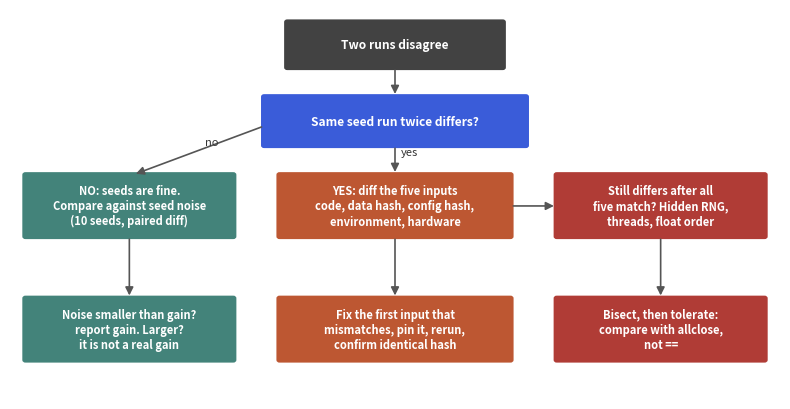

This chart was generated by the following Python code:
import matplotlib; matplotlib.use("Agg")
import matplotlib.pyplot as plt
from matplotlib.patches import FancyBboxPatch, FancyArrowPatch
B, O, T, R, P = "#2b4fd6", "#b84a22", "#357a70", "#aa2d26", "#6a2fd0"
fig, ax = plt.subplots(figsize=(8, 4.2)); ax.set_xlim(0, 10); ax.set_ylim(0, 6); ax.axis("off")
def box(x, y, w, h, text, c, fs=8.6):
    ax.add_patch(FancyBboxPatch((x, y), w, h, boxstyle="round,pad=0.04", fc=c, ec="none", alpha=.93))
    ax.text(x + w / 2, y + h / 2, text, ha="center", va="center", color="white", fontsize=fs, fontweight="bold")
def arr(a, b, label=""):
    ax.add_patch(FancyArrowPatch(a, b, arrowstyle="-|>", mutation_scale=12, color="#555", lw=1.2))
    if label: ax.text((a[0] + b[0]) / 2 + .08, (a[1] + b[1]) / 2 + .08, label, fontsize=8, color="#333")
box(3.6, 5.1, 2.8, .7, "Two runs disagree", "#333333")
box(3.3, 3.9, 3.4, .75, "Same seed run twice differs?", B)
arr((5, 5.1), (5, 4.65))
box(0.2, 2.5, 2.7, .95, "NO: seeds are fine.\nCompare against seed noise\n(10 seeds, paired diff)", T, 8)
arr((3.3, 4.2), (1.6, 3.45), "no")
box(3.5, 2.5, 3.0, .95, "YES: diff the five inputs\ncode, data hash, config hash,\nenvironment, hardware", O, 8)
arr((5, 3.9), (5, 3.45), "yes")
box(7.1, 2.5, 2.7, .95, "Still differs after all\nfive match? Hidden RNG,\nthreads, float order", R, 8)
arr((6.5, 2.97), (7.1, 2.97))
box(0.2, 0.6, 2.7, .95, "Noise smaller than gain?\nreport gain. Larger?\nit is not a real gain", T, 8)
arr((1.55, 2.5), (1.55, 1.55))
box(3.5, 0.6, 3.0, .95, "Fix the first input that\nmismatches, pin it, rerun,\nconfirm identical hash", O, 8)
arr((5, 2.5), (5, 1.55))
box(7.1, 0.6, 2.7, .95, "Bisect, then tolerate:\ncompare with allclose,\nnot ==", R, 8)
arr((8.45, 2.5), (8.45, 1.55))
fig.tight_layout(); fig.savefig("ch02d_decision_flow.png", dpi=110)
